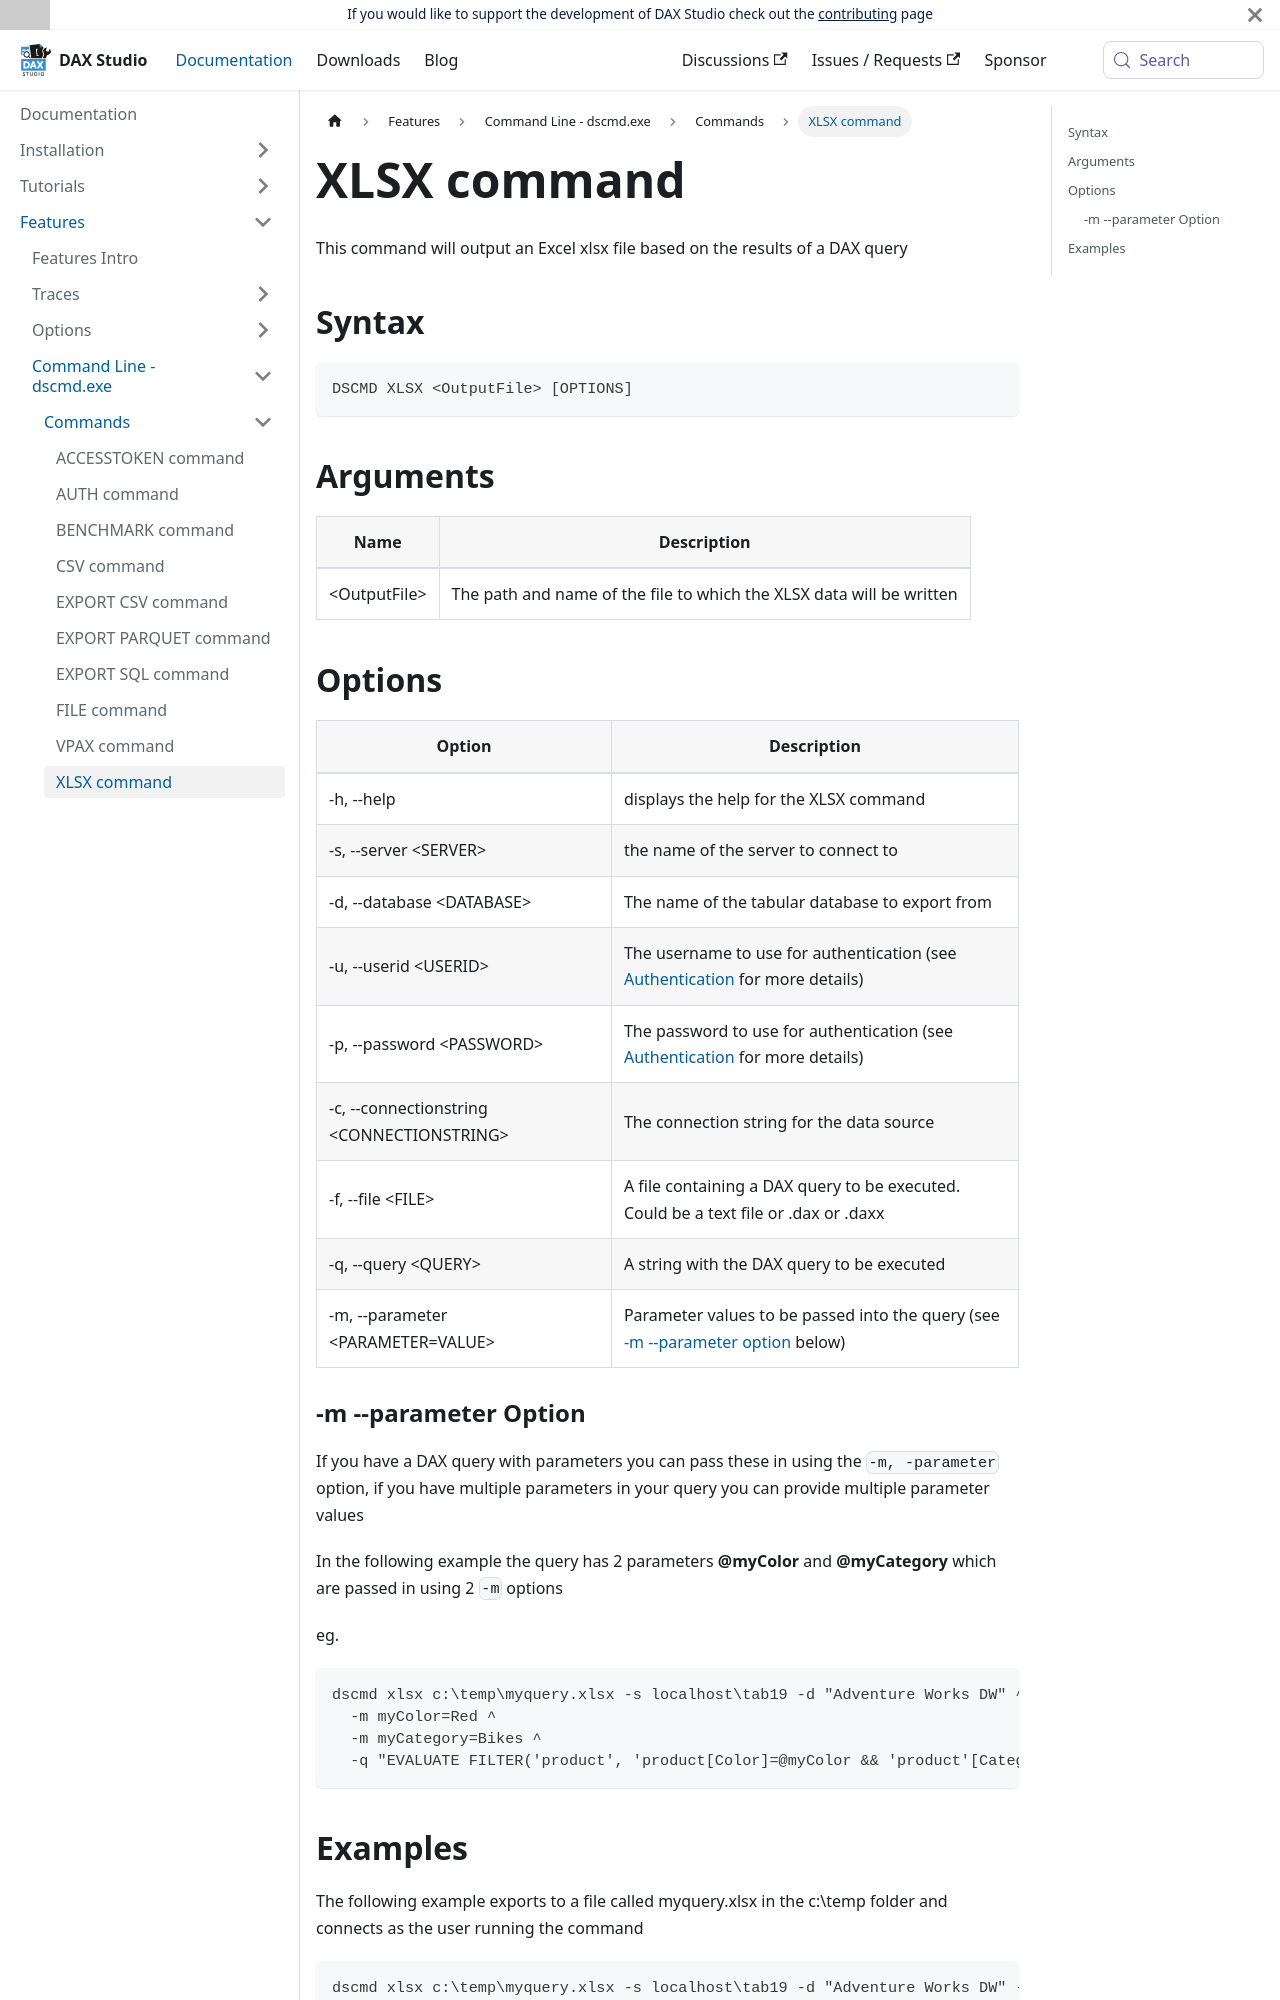

repository: DaxStudio/DaxStudio-Docs · page: docs/features/command-line/commands/xlsx-command/index.html · generator: docusaurus

---
title: XLSX command
---

This command will output an Excel xlsx file based on the results of a DAX query

## Syntax

```
DSCMD XLSX <OutputFile> [OPTIONS]
```

## Arguments

| Name | Description |
|---|---|
| &lt;OutputFile> | The path and name of the file to which the XLSX data will be written |

## Options

| Option | Description |
| ---|---|
| -h, --help | displays the help for the XLSX command|
| -s, --server &lt;SERVER> | the name of the server to connect to |
| -d, --database &lt;DATABASE> | The name of the tabular database to export from |
| -u, --userid &lt;USERID> | The username to use for authentication (see [Authentication](../../authentication) for more details) |
| -p, --password &lt;PASSWORD> | The password to use for authentication (see [Authentication](../../authentication) for more details) |
| -c, --connectionstring &lt;CONNECTIONSTRING> | The connection string for the data source |
| -f, --file &lt;FILE> | A file containing a DAX query to be executed. Could be a text file or .dax or .daxx |
| -q, --query &lt;QUERY> | A string with the DAX query to be executed |
| -m, --parameter &lt;PARAMETER=VALUE> | Parameter values to be passed into the query (see [-m --parameter option](#-m---parameter-option) below)|
